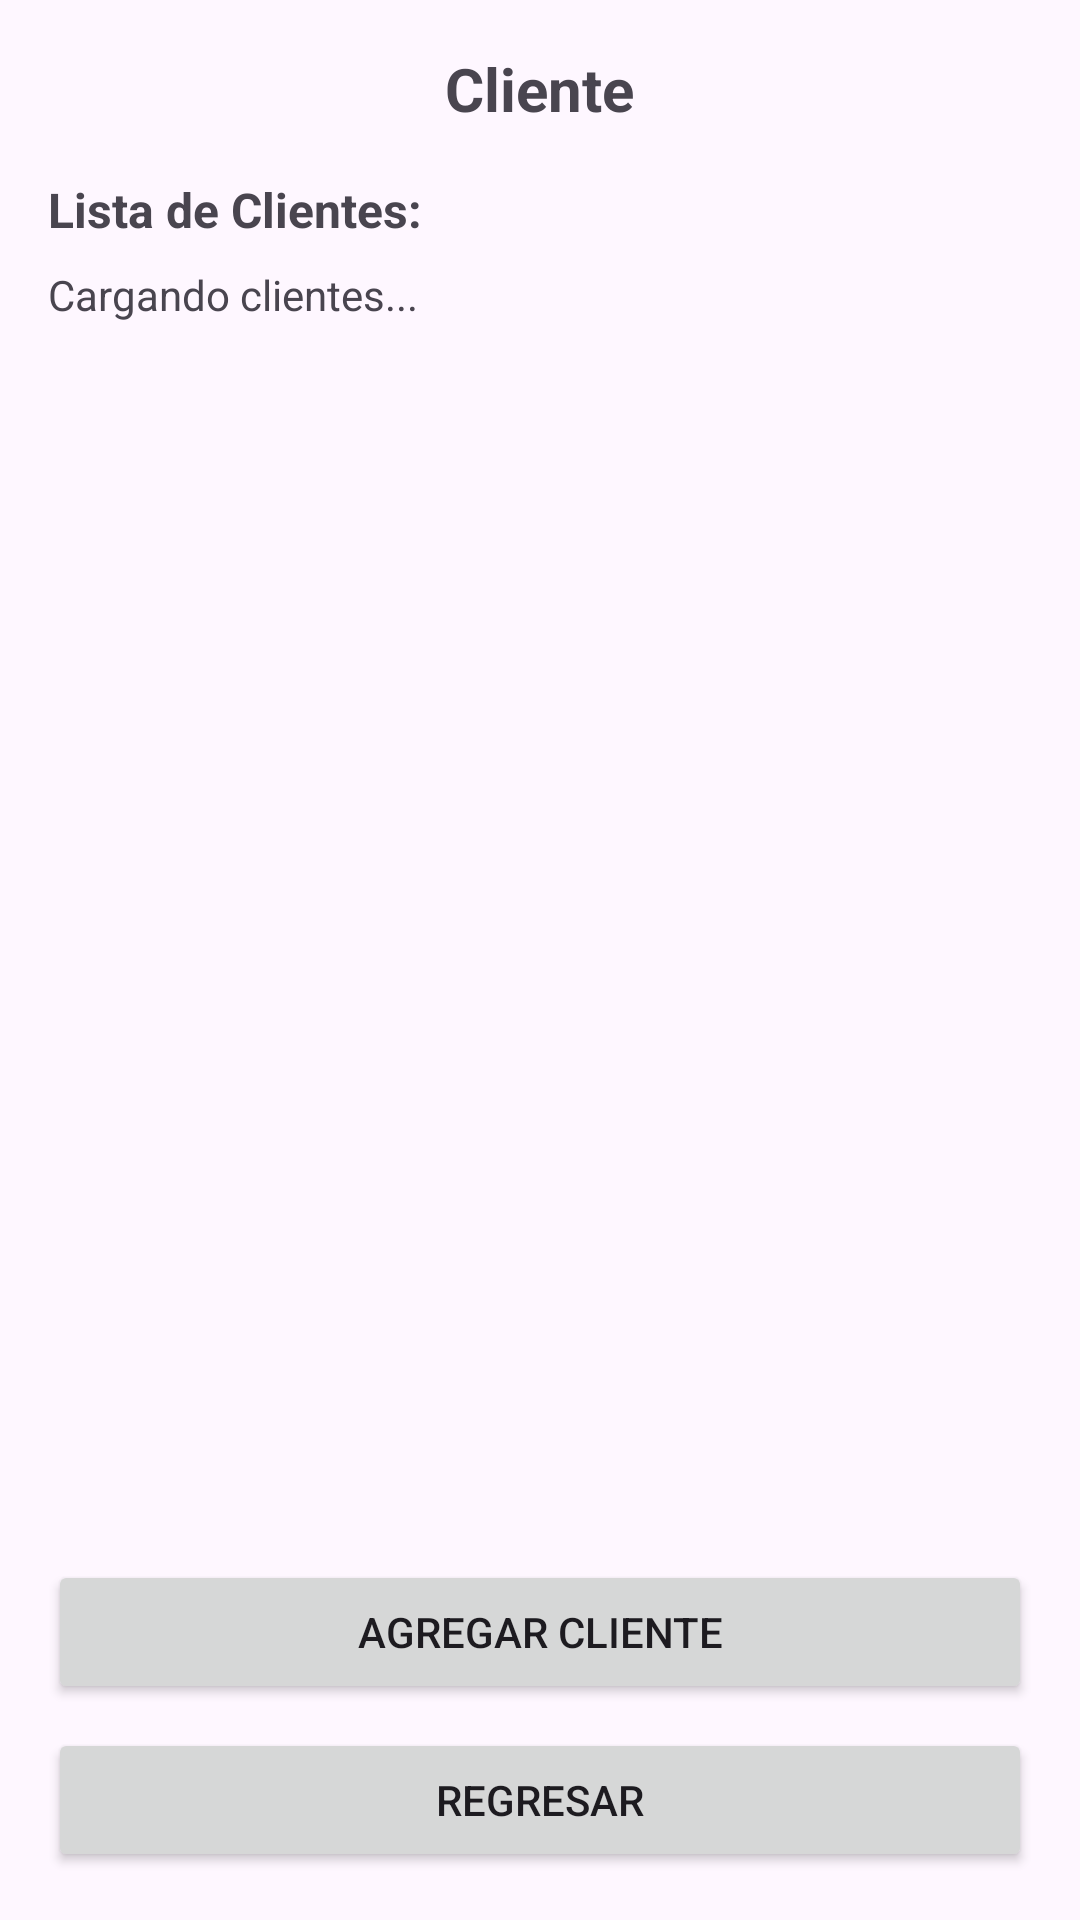

Android layout source for this screen:
<!-- AndroidManifest.xml: application theme Theme.POOP1G08 -->
<!-- res/layout/vistacliente.xml -->
<?xml version="1.0" encoding="utf-8"?>
<LinearLayout xmlns:android="http://schemas.android.com/apk/res/android"
    android:layout_width="match_parent"
    android:layout_height="match_parent"
    android:orientation="vertical"
    android:padding="16dp">

    <TextView
        android:id="@+id/textView3"
        android:layout_width="wrap_content"
        android:layout_height="wrap_content"
        android:text="Cliente"
        android:textSize="20sp"
        android:textStyle="bold"
        android:layout_gravity="center"
        android:layout_marginBottom="16dp" />

    <LinearLayout
        android:layout_width="match_parent"
        android:layout_height="0dp"
        android:layout_weight="1"
        android:orientation="vertical">

        <TextView
            android:id="@+id/tvListaClientes"
            android:layout_width="match_parent"
            android:layout_height="wrap_content"
            android:text="Lista de Clientes:"
            android:textSize="16sp"
            android:textStyle="bold"
            android:layout_marginBottom="8dp" />

        <ScrollView
            android:id="@+id/scrollViewListaClientes"
            android:layout_width="match_parent"
            android:layout_height="0dp"
            android:layout_weight="1"
            android:layout_marginBottom="16dp">

            <TextView
                android:id="@+id/tvClientes"
                android:layout_width="match_parent"
                android:layout_height="wrap_content"
                android:text="Cargando clientes..."
                android:textSize="14sp" />

        </ScrollView>

        <ScrollView
            android:id="@+id/scrollViewCliente"
            android:layout_width="match_parent"
            android:layout_height="0dp"
            android:layout_weight="1"
            android:visibility="gone">

            <LinearLayout
                android:layout_width="match_parent"
                android:layout_height="wrap_content"
                android:orientation="vertical">

                <TextView
                    android:layout_width="wrap_content"
                    android:layout_height="wrap_content"
                    android:text="Datos del Nuevo Cliente"
                    android:textSize="18sp"
                    android:textStyle="bold"
                    android:layout_gravity="center"
                    android:layout_marginBottom="16dp" />

                <TextView
                    android:layout_width="wrap_content"
                    android:layout_height="wrap_content"
                    android:text="ID del Cliente"
                    android:textSize="14sp" />

                <EditText
                    android:id="@+id/etIdCliente"
                    android:layout_width="match_parent"
                    android:layout_height="wrap_content"
                    android:inputType="text"
                    android:layout_marginBottom="8dp" />

                <TextView
                    android:layout_width="wrap_content"
                    android:layout_height="wrap_content"
                    android:text="Nombre del Cliente"
                    android:textSize="14sp" />

                <EditText
                    android:id="@+id/etNombreCliente"
                    android:layout_width="match_parent"
                    android:layout_height="wrap_content"
                    android:inputType="textPersonName"
                    android:layout_marginBottom="8dp" />

                <TextView
                    android:layout_width="wrap_content"
                    android:layout_height="wrap_content"
                    android:text="Teléfono"
                    android:textSize="14sp" />

                <EditText
                    android:id="@+id/etTelefonoCliente"
                    android:layout_width="match_parent"
                    android:layout_height="wrap_content"
                    android:inputType="phone"
                    android:layout_marginBottom="8dp" />

                <TextView
                    android:layout_width="wrap_content"
                    android:layout_height="wrap_content"
                    android:text="Dirección"
                    android:textSize="14sp" />

                <EditText
                    android:id="@+id/etDireccionCliente"
                    android:layout_width="match_parent"
                    android:layout_height="wrap_content"
                    android:inputType="textPostalAddress"
                    android:layout_marginBottom="8dp" />

                <TextView
                    android:layout_width="wrap_content"
                    android:layout_height="wrap_content"
                    android:text="Tipo de Cliente:"
                    android:textSize="14sp" />

                <RadioGroup
                    android:id="@+id/rgTipoCliente"
                    android:layout_width="match_parent"
                    android:layout_height="wrap_content"
                    android:layout_marginBottom="16dp"
                    android:orientation="horizontal">

                                    <RadioButton
                    android:id="@+id/rbClienteIndividual"
                    android:layout_width="wrap_content"
                    android:layout_height="wrap_content"
                    android:text="Normal"
                    android:checked="true"
                    android:layout_marginEnd="16dp" />

                <RadioButton
                    android:id="@+id/rbClienteEmpresarial"
                    android:layout_width="wrap_content"
                    android:layout_height="wrap_content"
                    android:text="Empresarial" />
                </RadioGroup>

                <Button
                    android:id="@+id/btnGuardarCliente"
                    android:layout_width="match_parent"
                    android:layout_height="wrap_content"
                    android:text="Guardar Cliente" />

            </LinearLayout>
        </ScrollView>

    </LinearLayout>

    <Button
        android:id="@+id/btnAgregarCliente"
        android:layout_width="match_parent"
        android:layout_height="wrap_content"
        android:text="Agregar Cliente"
        android:layout_marginBottom="8dp" />

    <Button
        android:id="@+id/btnRegresar"
        android:layout_width="match_parent"
        android:layout_height="wrap_content"
        android:text="Regresar" />

</LinearLayout>
<!-- resources referenced by this layout -->
<resources>
  <style name="Theme.POOP1G08" parent="Base.Theme.POOP1G08" />
  <style name="Base.Theme.POOP1G08" parent="Theme.Material3.DayNight.NoActionBar">
          
          
      </style>
</resources>
